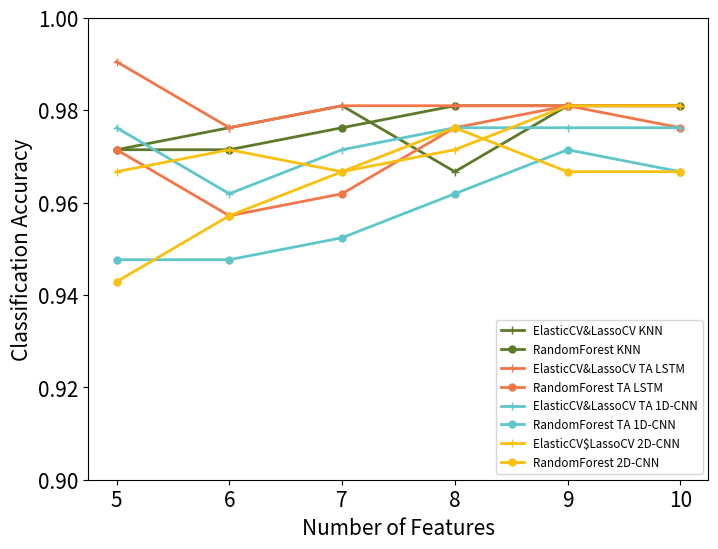

This chart was generated by the following Python code: (Note: this script raises an exception after producing the figure.)
import matplotlib.pyplot as plt
x_10 = [5,6,7,8,9,10]


ElasticNetCV_LassoCVKNN =[0.97143,	0.97619,	0.98095,	0.96667,	0.98095,	0.98095]
RandomForestKNN = [0.97143 ,	0.97143,	0.97619 ,	0.98095,	0.98095	,0.98095 ]

ElasticNetCV_LassoCVTwoDCNN =[0.96667,	0.97143,	0.96667,	0.97143,	0.98095,	0.98095]
RandomForestTwoDCNN = [0.94286,	0.95714,	0.96667,	0.97619,	0.96667	,0.96667]



ElasticNetCV_LassoCVTAOneDCNN =[0.97619,	0.96190,	0.97143,	0.97619,	0.97619,	0.97619]
RandomForestTAOneDCNN = [0.94762,	 0.94762,   0.95238,	0.96190,    0.97143,    0.96667]


ElasticNetCV_LassoCVTALSTM =  [0.99048,	0.97619,	0.98095,	0.98095,	0.98095,	0.98095]
RandomForestTALSTM =  [0.97143,	0.95714, 0.96190,	0.97619,	0.98095,	0.97619]








plt.rcParams["figure.figsize"] = [8, 6]
fig, ax = plt.subplots(1, 1)

ax.plot(x_10,ElasticNetCV_LassoCVKNN,color='#5c7a29',linewidth = 2,linestyle='-',marker='+',ms=6,label='ElasticCV&LassoCV KNN')
ax.plot(x_10,RandomForestKNN,color='#5c7a29',linewidth = 2,linestyle='-',marker='o',ms=5,label='RandomForest KNN')

ax.plot(x_10,ElasticNetCV_LassoCVTALSTM,color='#f37649',linewidth = 2,linestyle='-',marker='+',ms=6,label='ElasticCV&LassoCV TA LSTM')
ax.plot(x_10,RandomForestTALSTM,color='#f37649',linewidth = 2,linestyle='-',marker='o',ms=5,label='RandomForest TA LSTM')
#----------
ax.plot(x_10,ElasticNetCV_LassoCVTAOneDCNN,color='#5fc6c9',linewidth = 2,linestyle='-',marker='+',ms=6,label='ElasticCV&LassoCV TA 1D-CNN')
ax.plot(x_10,RandomForestTAOneDCNN,color='#5fc6c9',linewidth = 2,linestyle='-',marker='o',ms=5,label='RandomForest TA 1D-CNN')
#----------
ax.plot(x_10,ElasticNetCV_LassoCVTwoDCNN,color='#fac00f',linewidth = 2,linestyle='-',marker='+',ms=6,label='ElasticCV$LassoCV 2D-CNN')
ax.plot(x_10,RandomForestTwoDCNN,color='#fac00f',linewidth = 2,linestyle='-',marker='o',ms=5,label='RandomForest 2D-CNN')
#----------

font1 = {'size': 8.4}
ax.legend(loc="lower right",prop=font1)
ax.set_xlabel('Number of Features',fontsize=15)
ax.set_ylabel('Classification Accuracy',fontsize=15)
plt.xticks(fontsize=15)  # x轴上的标签旋转45度
plt.yticks(fontsize=15)
plt.ylim(0.90,1)
plt.savefig("../result/数据可视化/classification_accuracy-feature_selection-clinical_outcome.png")
plt.show()
